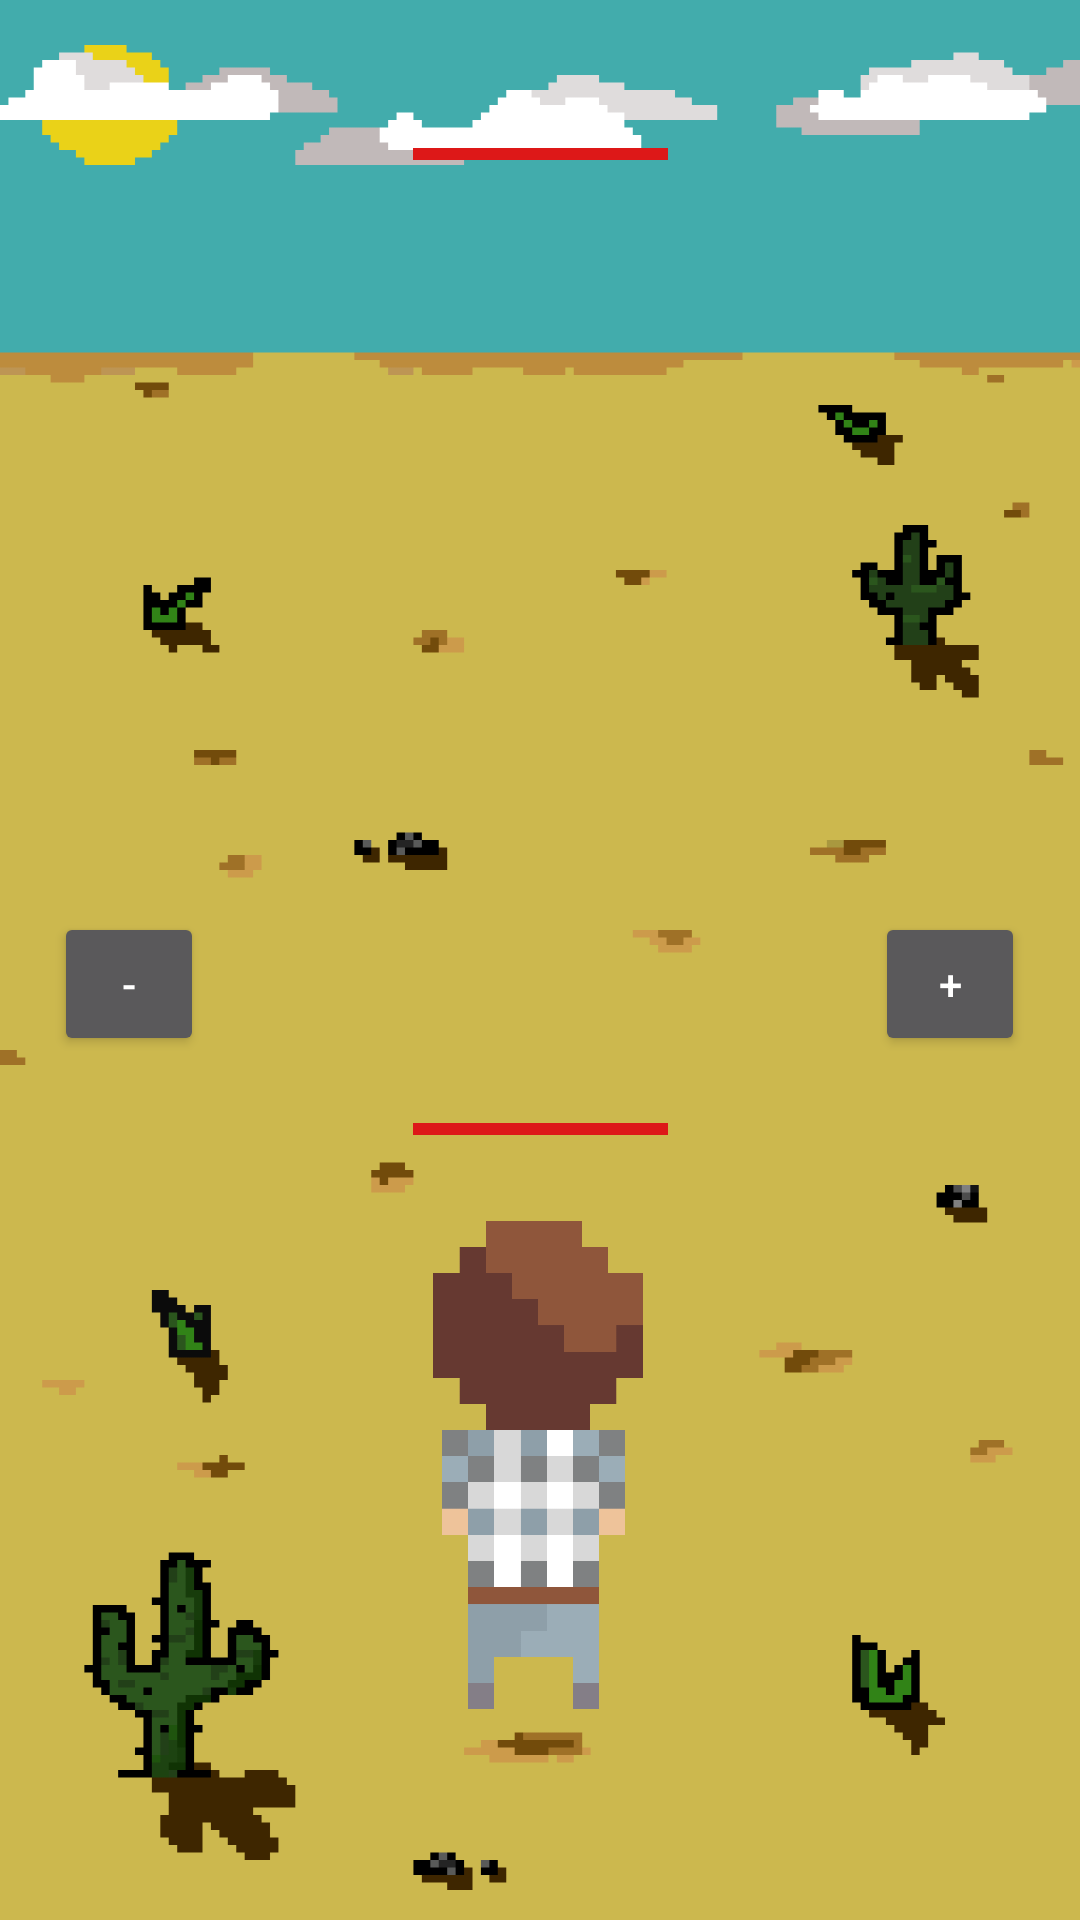

Here is an Android app screen rendered from its layout file. Give the layout XML and the strings, colors and styles it references.
<!-- AndroidManifest.xml: application theme AppTheme -->
<!-- res/layout/activity_boss_fight.xml -->
<?xml version="1.0" encoding="utf-8"?>

<android.support.constraint.ConstraintLayout xmlns:android="http://schemas.android.com/apk/res/android"
    xmlns:app="http://schemas.android.com/apk/res-auto"
    xmlns:tools="http://schemas.android.com/tools"
    android:layout_width="match_parent"
    android:layout_height="match_parent"
    tools:context=".BossFight"
    android:background="@drawable/bg">

    <ImageView
        android:id="@+id/bossImage"
        android:layout_width="215dp"
        android:layout_height="193dp"
        android:layout_marginTop="32dp"
        app:layout_constraintEnd_toEndOf="parent"
        app:layout_constraintStart_toStartOf="parent"
        app:layout_constraintTop_toTopOf="parent"
        tools:src="@drawable/blob_0" />

    <ImageView
        android:id="@+id/playerImage"
        android:layout_width="186dp"
        android:layout_height="197dp"
        android:layout_marginTop="384dp"
        app:layout_constraintEnd_toEndOf="parent"
        app:layout_constraintHorizontal_bias="0.497"
        app:layout_constraintStart_toStartOf="parent"
        app:layout_constraintTop_toTopOf="parent"
        app:srcCompat="@drawable/player_1" />

    <ProgressBar
        android:id="@+id/playerrHpBar"
        style="?android:attr/progressBarStyleHorizontal"
        android:layout_width="85dp"
        android:layout_height="15dp"
        android:background="#00D50D0D"
        android:backgroundTint="#CC5A5A"
        android:max="100"
        android:progress="100"
        android:progressTint="#DD1818"
        app:layout_constraintBottom_toTopOf="@+id/playerImage"
        app:layout_constraintEnd_toEndOf="parent"
        app:layout_constraintStart_toStartOf="parent" />

    <ProgressBar
        android:id="@+id/bossHpBar"
        style="?android:attr/progressBarStyleHorizontal"
        android:layout_width="85dp"
        android:layout_height="15dp"
        android:layout_marginTop="12dp"
        android:backgroundTint="#CC5A5A"
        android:max="100"
        android:progress="100"
        android:progressTint="#DD1818"
        app:layout_constraintEnd_toEndOf="parent"
        app:layout_constraintStart_toStartOf="parent"
        app:layout_constraintTop_toTopOf="@+id/bossImage" />

    <Button
        android:id="@+id/next"
        android:layout_width="50dp"
        android:layout_height="wrap_content"
        android:text="+"
        app:layout_constraintEnd_toEndOf="parent"
        app:layout_constraintHorizontal_bias="0.941"
        app:layout_constraintStart_toStartOf="parent"
        app:layout_constraintTop_toTopOf="@+id/previous" />

    <Button
        android:id="@+id/previous"
        android:layout_width="50dp"
        android:layout_height="wrap_content"
        android:layout_marginTop="304dp"
        android:text="-"
        app:layout_constraintEnd_toEndOf="parent"
        app:layout_constraintHorizontal_bias="0.058"
        app:layout_constraintStart_toStartOf="parent"
        app:layout_constraintTop_toTopOf="parent" />
</android.support.constraint.ConstraintLayout>
<!-- resources referenced by this layout -->
<resources>
  <!-- drawable bg: png bitmap (drawable, 60675 bytes) -->
  <!-- drawable blob_0: png bitmap (drawable, 30565 bytes) -->
  <!-- drawable player_1: png bitmap (drawable, 350519 bytes) -->
  <style name="AppTheme" parent="Theme.AppCompat">
          
          <item name="colorPrimary">@color/colorPrimary</item>
          <item name="colorPrimaryDark">@color/colorPrimaryDark</item>
          <item name="colorAccent">@color/colorAccent</item>
          <item name="android:navigationBarColor">@color/navBar</item>
          <item name="android:windowBackground">@color/windowBackground</item>
      </style>
  <color name="colorPrimary">#6200EE</color>
  <color name="colorPrimaryDark">#3700B3</color>
  <color name="colorAccent">#D81B60</color>
  <color name="navBar">#6200EE</color>
  <color name="windowBackground">#535353</color>
</resources>
